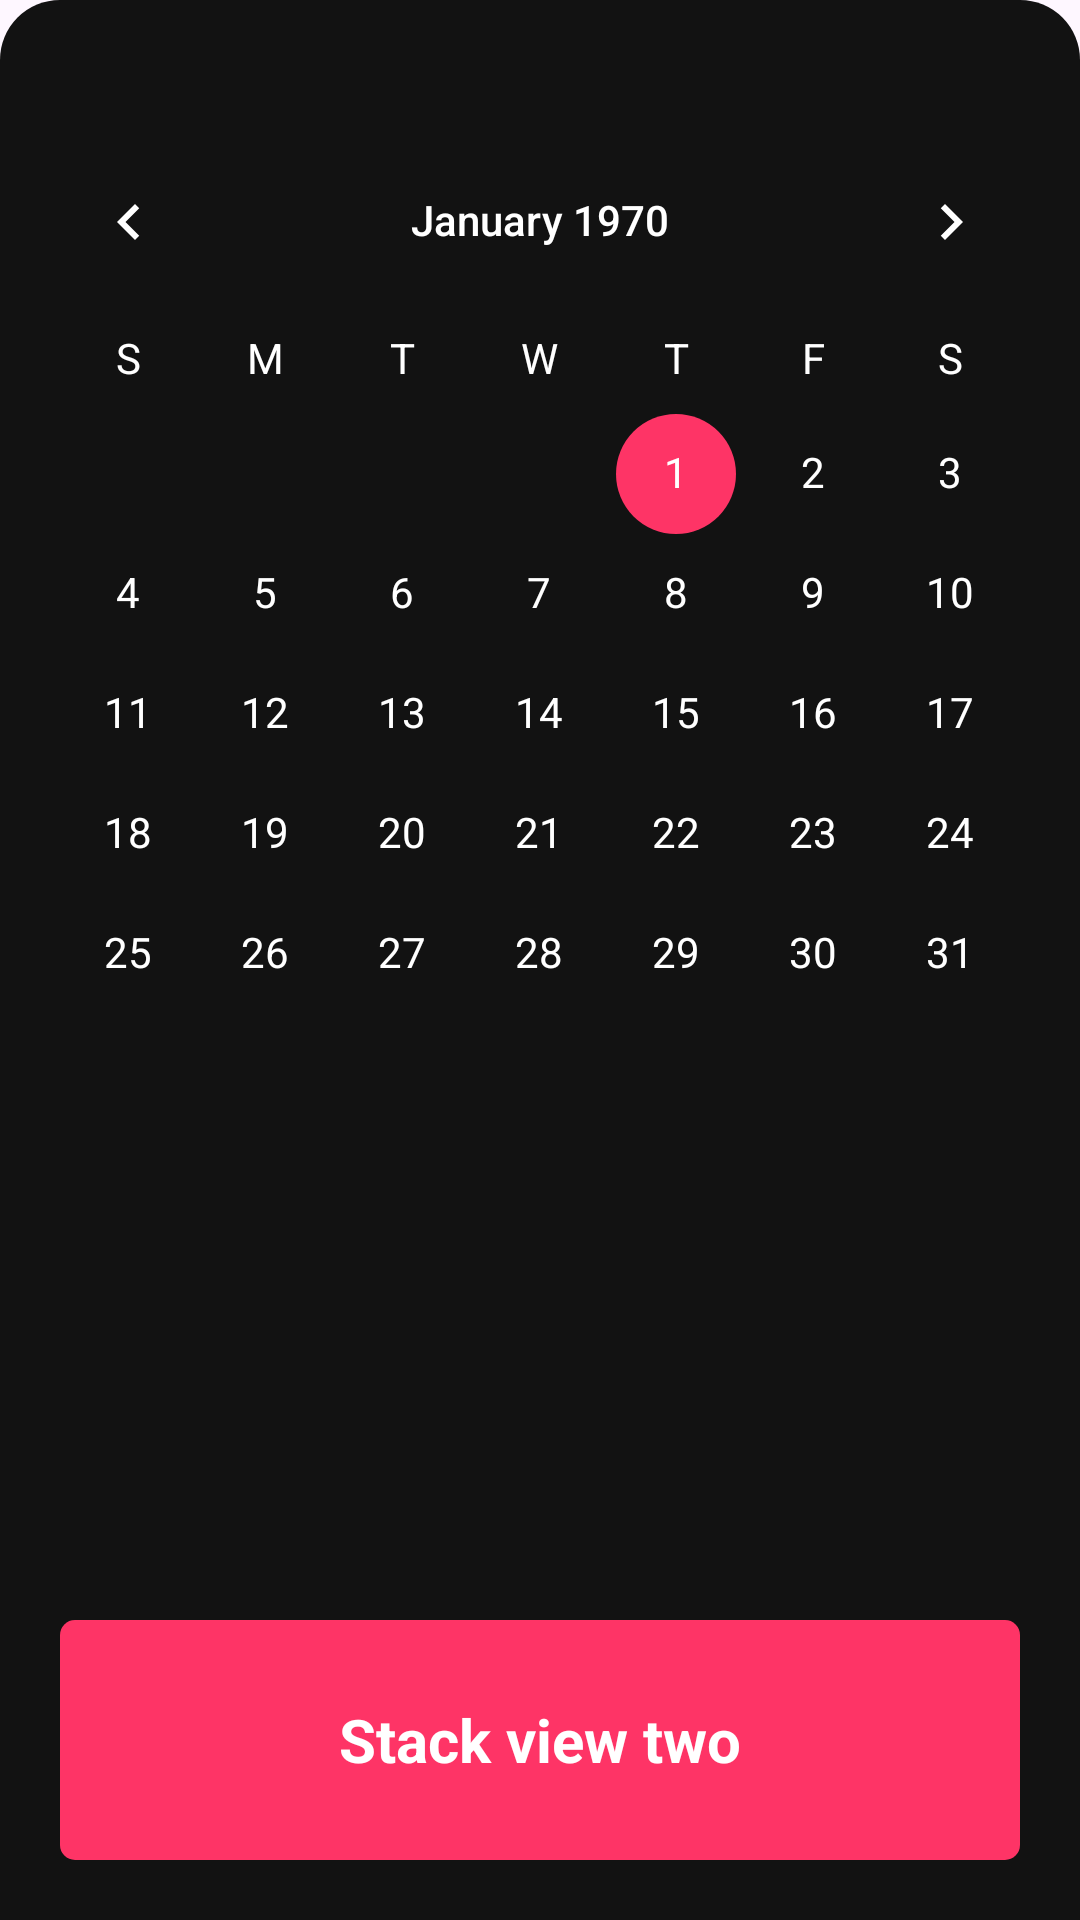

Write the Android layout XML for this screen, with the resource values it uses.
<!-- AndroidManifest.xml: application theme Theme.ClamSleepSrinath -->
<!-- res/layout/bottom_sheet_one.xml -->
<FrameLayout
    xmlns:android="http://schemas.android.com/apk/res/android"
    android:layout_width="match_parent"
    android:layout_height="match_parent"
    android:background="@drawable/bt_sheet_one_bg"
    android:orientation="vertical">

    <RelativeLayout
        android:layout_width="match_parent"
        android:layout_height="match_parent">

        <CalendarView
            android:layout_width="match_parent"
            android:layout_marginTop="40dp"
            android:theme="@style/CalenderViewCustom"
            android:dateTextAppearance="@style/CalenderViewDateCustomText"
            android:weekDayTextAppearance="@style/CalenderViewWeekCustomText"
            android:layout_height="wrap_content"/>

        <TextView
            android:layout_alignParentBottom="true"
            android:layout_width="match_parent"
            android:layout_marginHorizontal="20dp"
            android:text="Stack view two"
            android:textColor="@color/white"
            android:textAlignment="center"
            android:gravity="center"
            android:textStyle="bold"
            android:textSize="20dp"
            android:layout_marginBottom="20dp"
            android:layout_centerHorizontal="true"
            android:id="@+id/btnStackTwo"
            android:background="@drawable/btn_bg"
            android:layout_height="80dp"/>

    </RelativeLayout>



</FrameLayout>
<!-- resources referenced by this layout -->
<resources>
  <color name="white">#FFFFFFFF</color>
  <!-- drawable bt_sheet_one_bg (drawable) -->
  <shape xmlns:android="http://schemas.android.com/apk/res/android">
  
      <solid android:color="@color/black" />
  
      <corners
          android:topLeftRadius="20dp"
          android:topRightRadius="20dp"/>
  </shape>
  <!-- drawable btn_bg (drawable) -->
  <shape xmlns:android="http://schemas.android.com/apk/res/android">
  
      <solid android:color="@color/app_pink" />
  
      <corners
          android:radius="5dp"/>
  </shape>
  <style name="CalenderViewCustom" parent="Theme.AppCompat">
          <item name="colorAccent">@color/app_pink</item>
          <item name="colorPrimary">@color/app_pink</item>
      </style>
  <style name="CalenderViewDateCustomText" parent="android:TextAppearance.DeviceDefault.Small">
          <item name="android:textColor">@color/white</item>
          <item name="android:weekNumberColor">@color/app_pink</item>
      </style>
  <style name="CalenderViewWeekCustomText" parent="android:TextAppearance.DeviceDefault.Small">
          <item name="android:textColor">@color/white</item>
      </style>
  <style name="Theme.ClamSleepSrinath" parent="Base.Theme.ClamSleepSrinath" />
  <color name="black">#121212</color>
  <color name="app_pink">#fe3466</color>
  <style name="Base.Theme.ClamSleepSrinath" parent="Theme.Material3.DayNight.NoActionBar">
          
          
      </style>
</resources>
